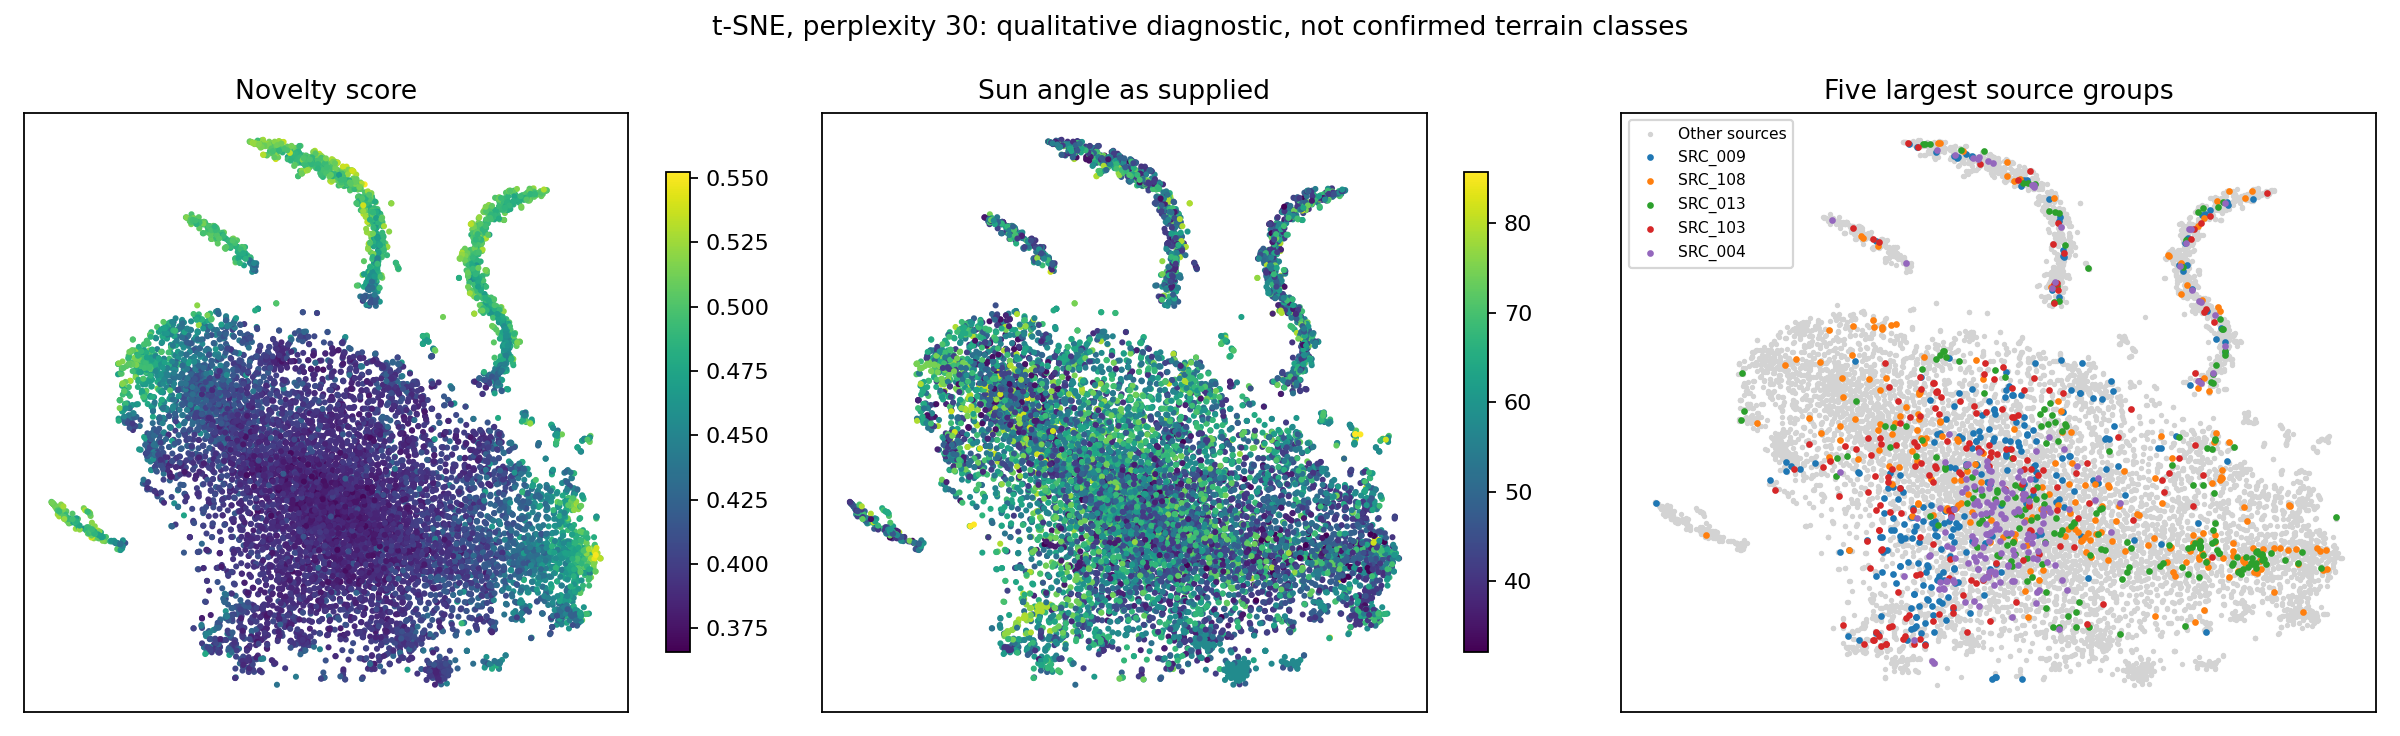

The file beside this chart, header and first rows:
filename, x, y
sample_00001.jpg, 13.07, -47.37
sample_00002.jpg, -11.92, 3.846
sample_00003.jpg, -49.89, 1.669
sample_00004.jpg, 26.23, -24.42
sample_00005.jpg, -16.95, -11.14
sample_00006.jpg, 56.43, -21.86
sample_00007.jpg, 7.787, 14.21
sample_00008.jpg, 5.591, 12.86
sample_00009.jpg, -27.76, -14.06
sample_00010.jpg, 41.33, 25.53
sample_00011.jpg, -39.03, 33.29
sample_00012.jpg, 34.85, 18.04
sample_00013.jpg, 7.488, -47.33
sample_00014.jpg, -10.7, -4.098
sample_00015.jpg, -32.41, -15.12
sample_00016.jpg, -14.11, 75.21
sample_00017.jpg, -16.14, -27.28
sample_00018.jpg, 39.22, 33.44
sample_00019.jpg, -2.103, -14.35
sample_00020.jpg, 18.04, -2.187
sample_00021.jpg, 12.69, 17.95
sample_00022.jpg, -22.81, -2.159
sample_00023.jpg, -7.344, -0.4035
sample_00024.jpg, -23.9, -12.04
sample_00025.jpg, -12.4, 74.25
sample_00026.jpg, 44.88, 11.01
sample_00027.jpg, -14.17, 75.44
sample_00028.jpg, -0.4221, -32.92
sample_00029.jpg, 38.26, -5.286
sample_00030.jpg, 12.62, -22.55
sample_00031.jpg, 0.8166, -6.856
sample_00032.jpg, -52.21, 6.199
sample_00033.jpg, -31.13, 11.03
sample_00034.jpg, 42.34, -38.13
sample_00035.jpg, 19.12, 12.15
sample_00036.jpg, 45.79, -18.26
sample_00037.jpg, 27.18, 6.357
sample_00038.jpg, 39.61, -22.03
sample_00039.jpg, -21.03, 77.56
sample_00040.jpg, 41.88, -12.85
sample_00041.jpg, -25.66, -35.35
sample_00042.jpg, -53.58, 19.07
sample_00043.jpg, 47.92, -25.34
sample_00044.jpg, 0.1906, 3.774
sample_00045.jpg, 33.59, 52.43
sample_00046.jpg, -48.74, 17.33
sample_00047.jpg, -9.737, -1.856
sample_00048.jpg, -18.08, 2.625
sample_00049.jpg, -3.831, 12.79
sample_00050.jpg, -2.554, 70.6
sample_00051.jpg, 18.42, -42.49
sample_00052.jpg, 3.612, -35.59
sample_00053.jpg, 12.52, -22.43
sample_00054.jpg, -37.23, -17.38
sample_00055.jpg, -28.97, -35.85
sample_00056.jpg, 25.14, 15.01
sample_00057.jpg, 34.48, 42.74
sample_00058.jpg, -13.25, 7.814
sample_00059.jpg, 15.28, -18.98
sample_00060.jpg, -1.656, -31.87
... 10,362 more rows
